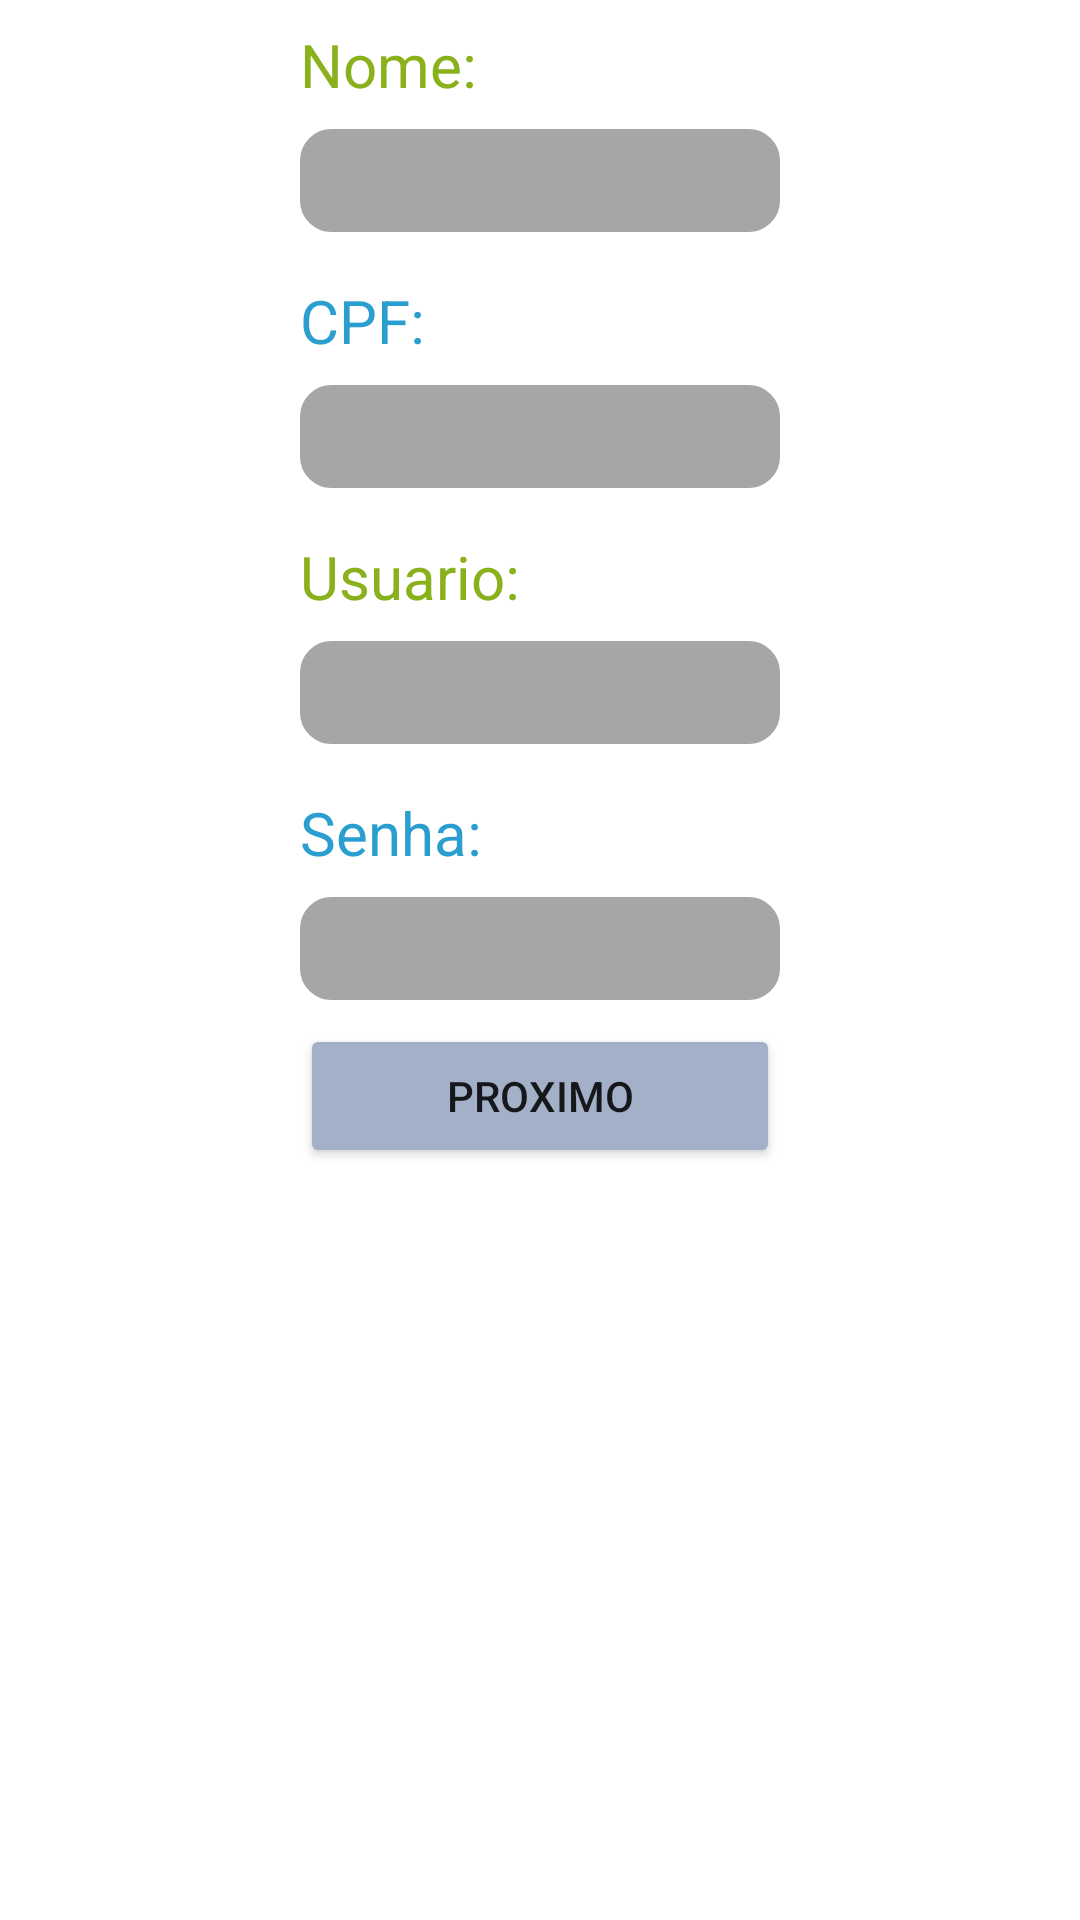

Here is an Android app screen rendered from its layout file. Give the layout XML and the strings, colors and styles it references.
<!-- AndroidManifest.xml: application theme Theme.ControleDeMaterial -->
<!-- res/layout/fragment_cadastro.xml -->
<?xml version="1.0" encoding="utf-8"?>
<FrameLayout xmlns:android="http://schemas.android.com/apk/res/android"
    xmlns:app="http://schemas.android.com/apk/res-auto"
    xmlns:tools="http://schemas.android.com/tools"
    android:layout_width="match_parent"
    android:layout_height="match_parent"
    tools:context=".fragments.CadastroFragment">

    <androidx.constraintlayout.widget.ConstraintLayout
        android:layout_width="match_parent"
        android:layout_height="match_parent">

        <EditText
            android:id="@+id/editTextUsuarioCadastro"
            android:layout_width="0dp"
            android:layout_height="wrap_content"
            android:layout_marginStart="100dp"
            android:layout_marginTop="8dp"
            android:layout_marginEnd="100dp"
            android:background="@drawable/rounded_corner"
            android:ems="10"
            android:inputType="textPersonName"
            app:layout_constraintBottom_toBottomOf="parent"
            app:layout_constraintEnd_toEndOf="parent"
            app:layout_constraintHorizontal_bias="1.0"
            app:layout_constraintStart_toStartOf="parent"
            app:layout_constraintTop_toBottomOf="@+id/textView7"
            app:layout_constraintVertical_bias="0.0" />

        <EditText
            android:id="@+id/editTextSenhaCadastro"
            android:layout_width="0dp"
            android:layout_height="wrap_content"
            android:layout_marginStart="100dp"
            android:layout_marginTop="8dp"
            android:layout_marginEnd="100dp"
            android:background="@drawable/rounded_corner"
            android:ems="10"
            android:inputType="textPersonName"
            app:layout_constraintBottom_toBottomOf="parent"
            app:layout_constraintEnd_toEndOf="parent"
            app:layout_constraintHorizontal_bias="0.0"
            app:layout_constraintStart_toStartOf="parent"
            app:layout_constraintTop_toBottomOf="@+id/textView8"
            app:layout_constraintVertical_bias="0.0" />

        <TextView
            android:id="@+id/textView12"
            android:layout_width="wrap_content"
            android:layout_height="wrap_content"
            android:layout_marginStart="100dp"
            android:layout_marginTop="16dp"
            android:layout_marginEnd="100dp"
            android:text="CPF:"
            android:textColor="@color/blue_cemi"
            android:textSize="20sp"
            app:layout_constraintBottom_toBottomOf="parent"
            app:layout_constraintEnd_toEndOf="parent"
            app:layout_constraintHorizontal_bias="0.0"
            app:layout_constraintStart_toStartOf="parent"
            app:layout_constraintTop_toBottomOf="@+id/editTextNomeCadastro"
            app:layout_constraintVertical_bias="0.0" />

        <TextView
            android:id="@+id/textView8"
            android:layout_width="wrap_content"
            android:layout_height="wrap_content"
            android:layout_marginStart="100dp"
            android:layout_marginTop="16dp"
            android:layout_marginEnd="100dp"
            android:text="Senha:"
            android:textColor="@color/blue_cemi"
            android:textSize="20sp"
            app:layout_constraintBottom_toBottomOf="parent"
            app:layout_constraintEnd_toEndOf="parent"
            app:layout_constraintHorizontal_bias="0.0"
            app:layout_constraintStart_toStartOf="parent"
            app:layout_constraintTop_toBottomOf="@+id/editTextUsuarioCadastro"
            app:layout_constraintVertical_bias="0.0" />

        <EditText
            android:id="@+id/editTextNomeCadastro"
            android:layout_width="0dp"
            android:layout_height="wrap_content"
            android:layout_marginStart="100dp"
            android:layout_marginTop="8dp"
            android:layout_marginEnd="100dp"
            android:background="@drawable/rounded_corner"
            android:ems="10"
            android:inputType="textPersonName"
            app:layout_constraintBottom_toBottomOf="parent"
            app:layout_constraintEnd_toEndOf="parent"
            app:layout_constraintHorizontal_bias="0.0"
            app:layout_constraintStart_toStartOf="parent"
            app:layout_constraintTop_toBottomOf="@+id/textView10"
            app:layout_constraintVertical_bias="0.0" />

        <EditText
            android:id="@+id/editTextCpfCadastro"
            android:layout_width="0dp"
            android:layout_height="wrap_content"
            android:layout_marginStart="100dp"
            android:layout_marginTop="8dp"
            android:layout_marginEnd="100dp"
            android:background="@drawable/rounded_corner"
            android:ems="10"
            android:inputType="textPersonName"
            app:layout_constraintBottom_toBottomOf="parent"
            app:layout_constraintEnd_toEndOf="parent"
            app:layout_constraintHorizontal_bias="0.0"
            app:layout_constraintStart_toStartOf="parent"
            app:layout_constraintTop_toBottomOf="@+id/textView12"
            app:layout_constraintVertical_bias="0.0" />

        <TextView
            android:id="@+id/textView10"
            android:layout_width="wrap_content"
            android:layout_height="wrap_content"
            android:layout_marginStart="100dp"
            android:layout_marginTop="8dp"
            android:layout_marginEnd="100dp"
            android:text="Nome:"
            android:textColor="@color/green"
            android:textSize="20sp"
            app:layout_constraintBottom_toBottomOf="parent"
            app:layout_constraintEnd_toEndOf="parent"
            app:layout_constraintHorizontal_bias="0.0"
            app:layout_constraintStart_toStartOf="parent"
            app:layout_constraintTop_toTopOf="parent"
            app:layout_constraintVertical_bias="0.0" />

        <TextView
            android:id="@+id/textView7"
            android:layout_width="wrap_content"
            android:layout_height="wrap_content"
            android:layout_marginStart="100dp"
            android:layout_marginTop="16dp"
            android:layout_marginEnd="100dp"
            android:text="Usuario:"
            android:textColor="@color/green"
            android:textSize="20sp"
            app:layout_constraintBottom_toBottomOf="parent"
            app:layout_constraintEnd_toEndOf="parent"
            app:layout_constraintHorizontal_bias="0.0"
            app:layout_constraintStart_toStartOf="parent"
            app:layout_constraintTop_toBottomOf="@+id/editTextCpfCadastro"
            app:layout_constraintVertical_bias="0.0" />

        <Button
            android:id="@+id/buttonCadastroProximo"
            android:layout_width="0dp"
            android:layout_height="wrap_content"
            android:layout_marginStart="100dp"
            android:layout_marginTop="8dp"
            android:layout_marginEnd="100dp"
            android:backgroundTint="@color/bg_button"
            android:text="Proximo"
            app:cornerRadius="10dp"
            app:layout_constraintEnd_toEndOf="parent"
            app:layout_constraintHorizontal_bias="0.447"
            app:layout_constraintStart_toStartOf="parent"
            app:layout_constraintTop_toBottomOf="@+id/editTextSenhaCadastro" />
    </androidx.constraintlayout.widget.ConstraintLayout>

</FrameLayout>
<!-- resources referenced by this layout -->
<resources>
  <color name="bg_button">#a3b0c8</color>
  <color name="blue_cemi">#299ECF</color>
  <color name="green"> #89B11C</color>
  <!-- drawable rounded_corner (drawable) -->
  <?xml version="1.0" encoding="utf-8"?>
  <shape xmlns:android="http://schemas.android.com/apk/res/android" >
      <stroke
          android:width="1dp"
          android:color="@color/gray" />
  
      <solid android:color="@color/gray" />
  
      <padding
          android:left="5dp"
          android:right="5dp"
          android:bottom="5dp"
          android:top="5dp" />
  
      <corners android:radius="10dp" />
  </shape>
  <style name="Theme.ControleDeMaterial" parent="Theme.MaterialComponents.DayNight.NoActionBar">
          
          <item name="colorPrimary">@color/blue_cemi</item>
          <item name="colorPrimaryVariant">@color/blue_dark_cemi</item>
          <item name="colorOnPrimary">@color/white</item>
          
          <item name="colorSecondary">@color/green</item>
          <item name="colorSecondaryVariant">@color/teal_700</item>
          <item name="colorOnSecondary">@color/black</item>
          
          <item name="android:statusBarColor" tools:targetApi="l">?attr/colorPrimaryVariant</item>
          
      </style>
  <color name="gray">#A6A6A6</color>
  <color name="blue_dark_cemi">#1173BA</color>
  <color name="white">#FFFFFFFF</color>
  <color name="teal_700">#FF018786</color>
  <color name="black">#FF000000</color>
</resources>
